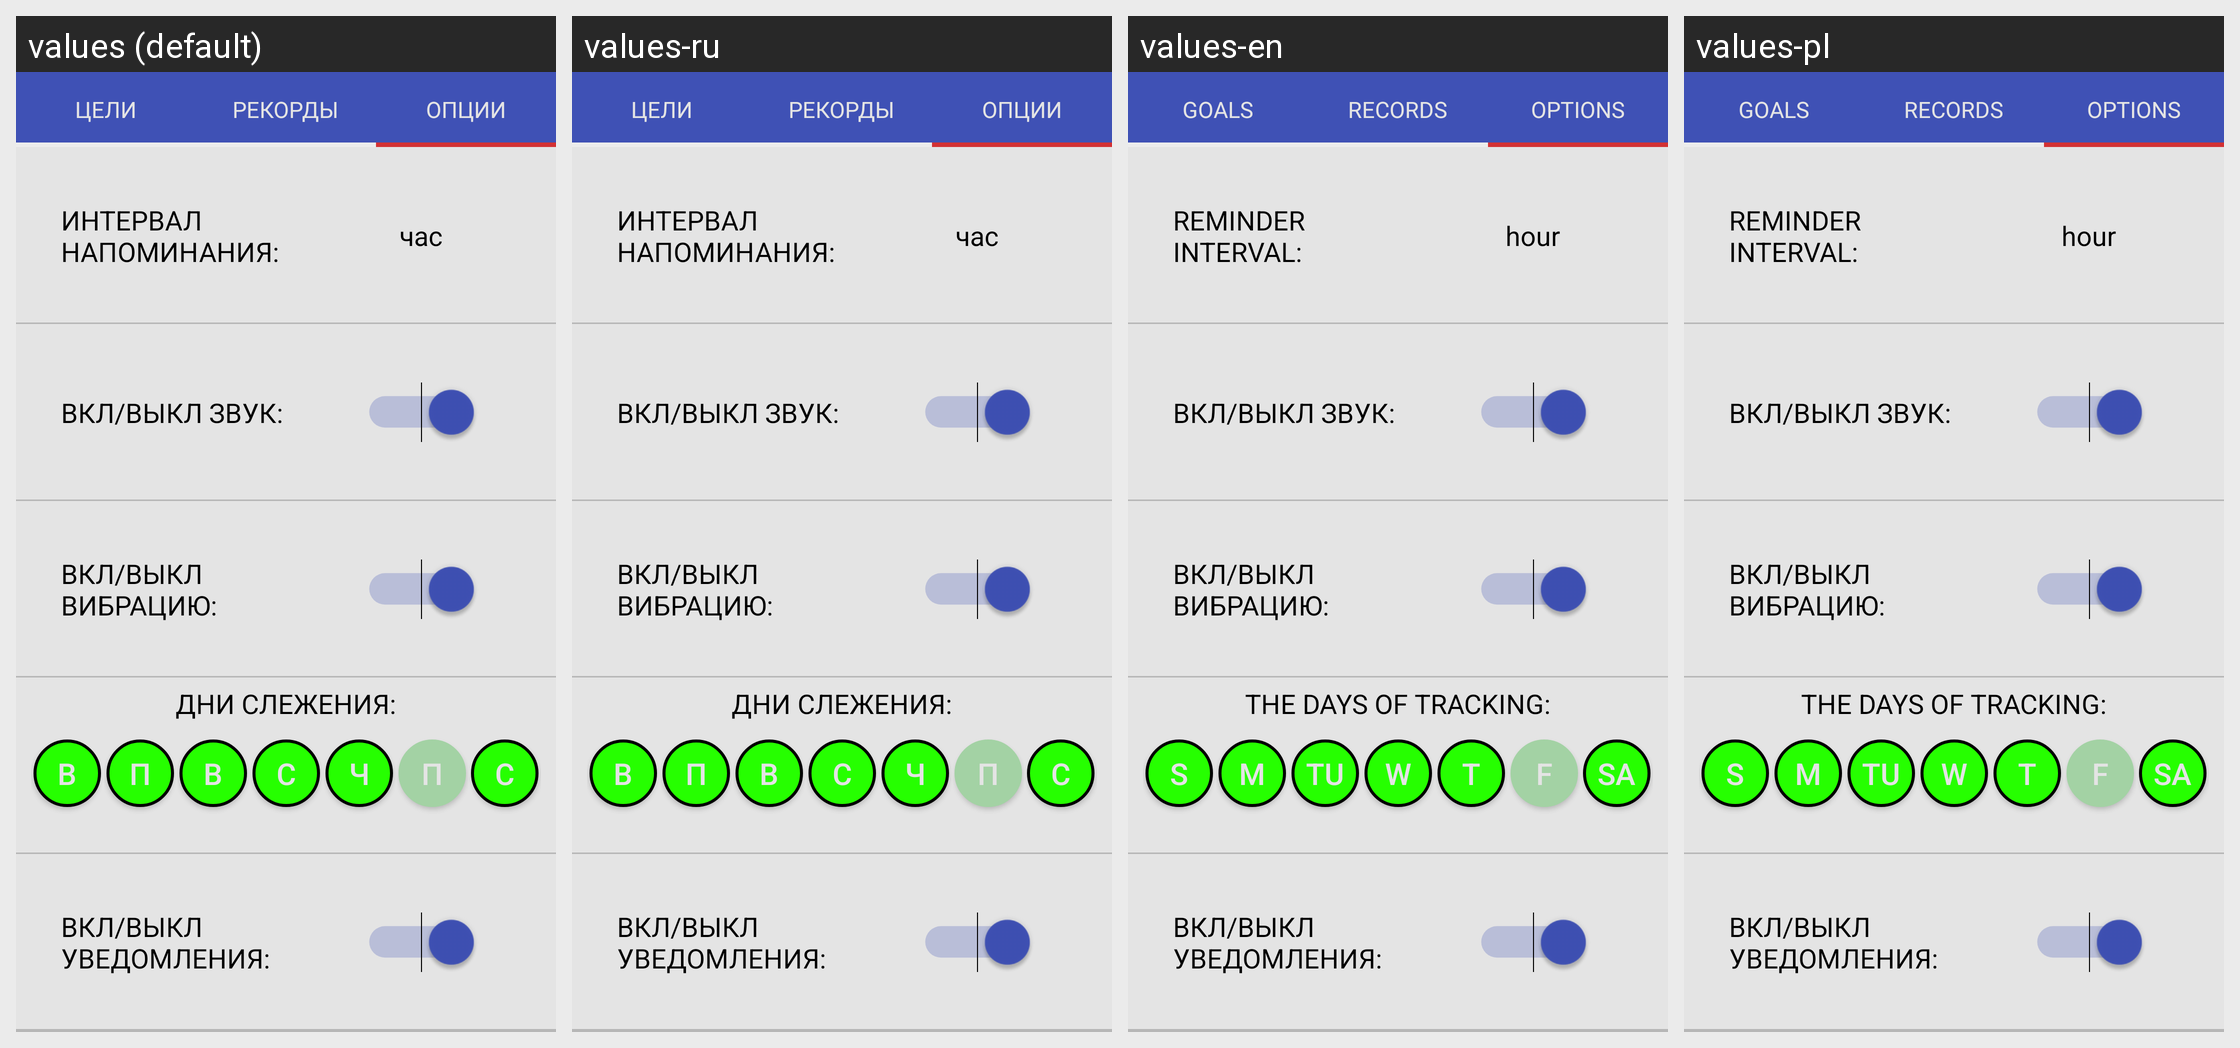

Locale-by-locale string values for the Android screen shown in this grid:
Android screen res/layout/activity_options.xml rendered under 4 locales, left to right: values (default), values-ru, values-en, values-pl. Device: Nexus 5 (rendered at 1080×1920; each locale shown at half size, 540×960, under a caption strip naming it); theme AppTheme.
Strings drawn on this screen, with the default value and each locale's value (text and hints the layout hard-codes, and strings that could not be matched under every locale, appear in the picture but are not listed):

menu_mygoal
  values: ЦЕЛИ
  values-ru: ЦЕЛИ  [not translated; the default value is used]
  values-en: GOALS
  values-pl: GOALS

menu_myrecords
  values: РЕКОРДЫ
  values-ru: РЕКОРДЫ  [not translated; the default value is used]
  values-en: RECORDS
  values-pl: RECORDS

menu_myoptions
  values: ОПЦИИ
  values-ru: ОПЦИИ  [not translated; the default value is used]
  values-en: OPTIONS
  values-pl: OPTIONS

reminder_interval
  values: ИНТЕРВАЛ НАПОМИНАНИЯ:
  values-ru: ИНТЕРВАЛ НАПОМИНАНИЯ:  [not translated; the default value is used]
  values-en: REMINDER INTERVAL:
  values-pl: REMINDER INTERVAL:

reminder_interval_hour
  values: час
  values-ru: час  [not translated; the default value is used]
  values-en: hour
  values-pl: hour

vibration_on_off
  values: ВКЛ/ВЫКЛ ВИБРАЦИЮ:
  values-ru: ВКЛ/ВЫКЛ ВИБРАЦИЮ:  [not translated; the default value is used]
  values-en: ВКЛ/ВЫКЛ ВИБРАЦИЮ:  [not translated; the default value is used]
  values-pl: ВКЛ/ВЫКЛ ВИБРАЦИЮ:  [not translated; the default value is used]

days_tracking
  values: ДНИ СЛЕЖЕНИЯ:
  values-ru: ДНИ СЛЕЖЕНИЯ:  [not translated; the default value is used]
  values-en: THE DAYS OF TRACKING:
  values-pl: THE DAYS OF TRACKING:

options_sunday
  values: В
  values-ru: В  [not translated; the default value is used]
  values-en: S
  values-pl: S

options_monday
  values: П
  values-ru: П  [not translated; the default value is used]
  values-en: M
  values-pl: M

options_tuesday
  values: В
  values-ru: В  [not translated; the default value is used]
  values-en: TU
  values-pl: TU

options_wednesday
  values: С
  values-ru: С  [not translated; the default value is used]
  values-en: W
  values-pl: W

options_thursday
  values: Ч
  values-ru: Ч  [not translated; the default value is used]
  values-en: T
  values-pl: T

options_friday
  values: П
  values-ru: П  [not translated; the default value is used]
  values-en: F
  values-pl: F

options_saturday
  values: С
  values-ru: С  [not translated; the default value is used]
  values-en: SA
  values-pl: SA

notifications_on_off
  values: ВКЛ/ВЫКЛ УВЕДОМЛЕНИЯ:
  values-ru: ВКЛ/ВЫКЛ УВЕДОМЛЕНИЯ:  [not translated; the default value is used]
  values-en: ВКЛ/ВЫКЛ УВЕДОМЛЕНИЯ:  [not translated; the default value is used]
  values-pl: ВКЛ/ВЫКЛ УВЕДОМЛЕНИЯ:  [not translated; the default value is used]
